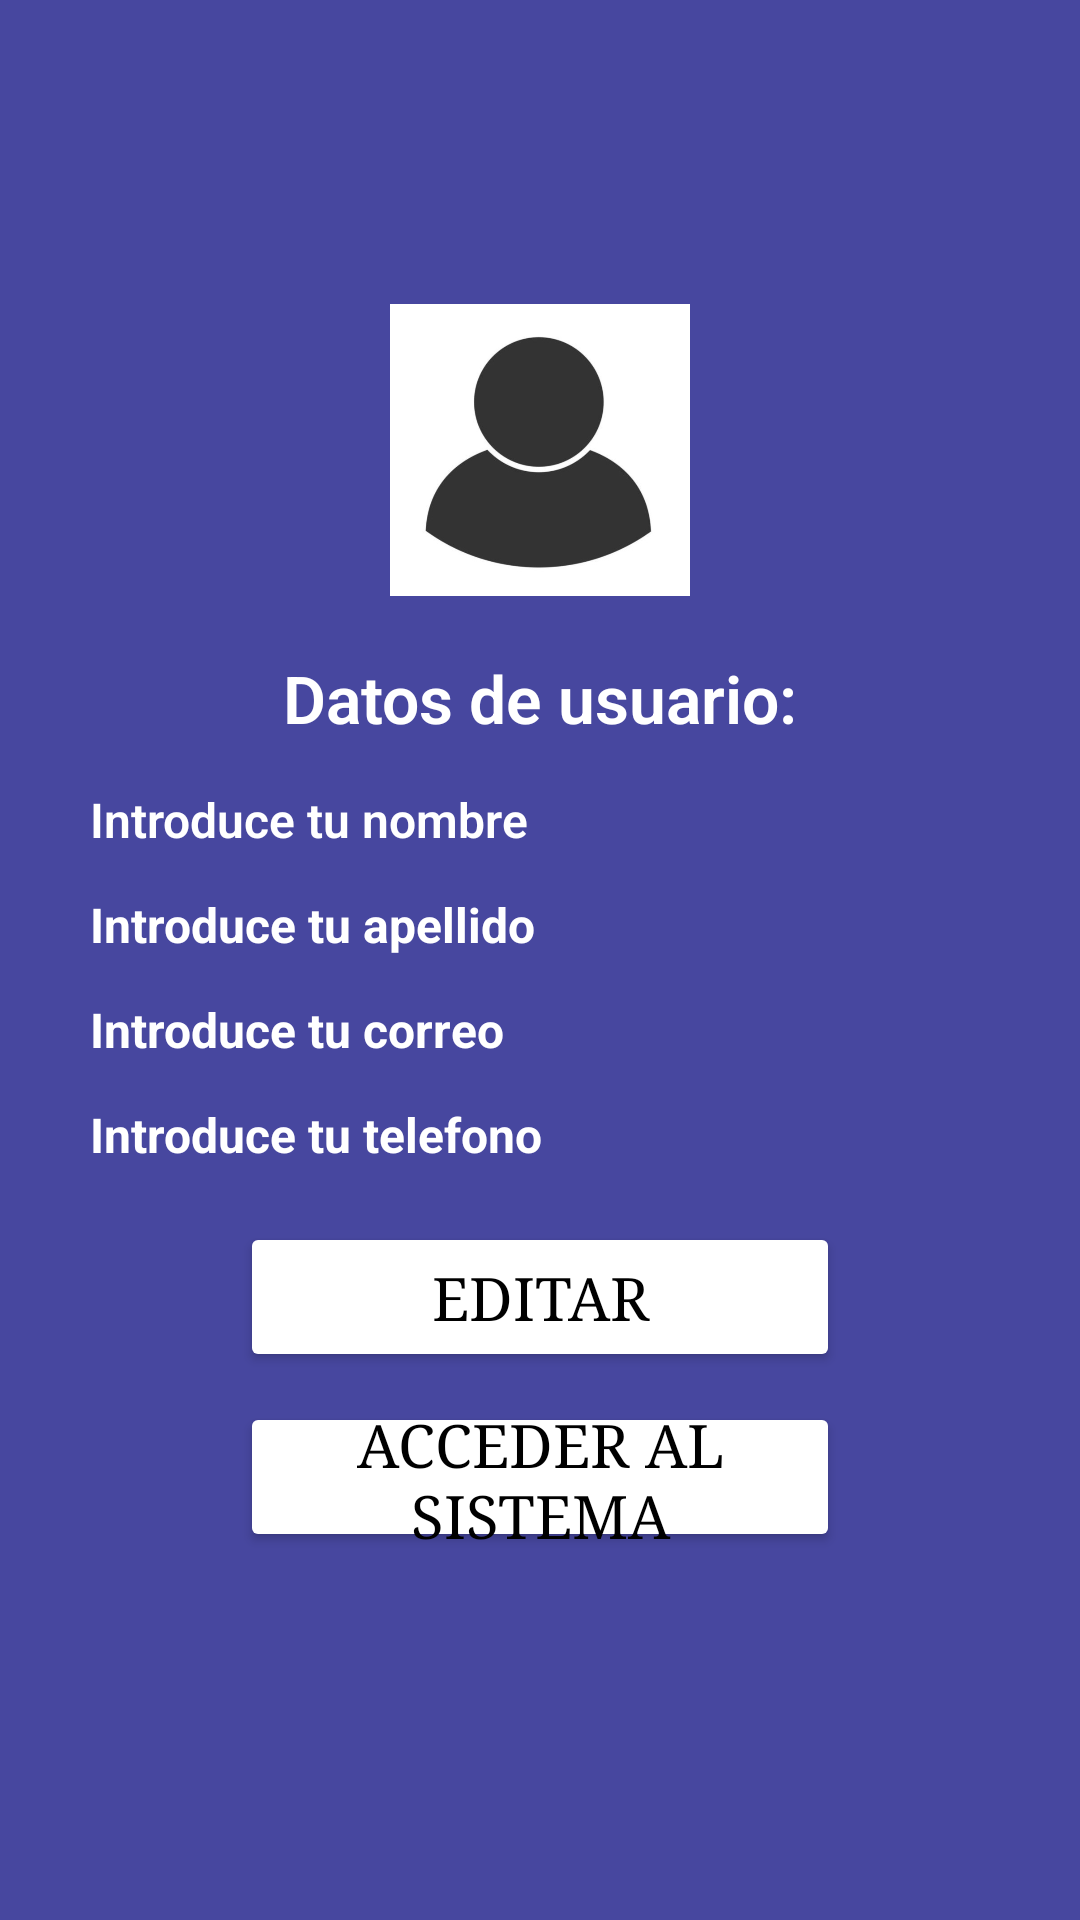

This screen was rendered from an Android layout file. Write that file and the resources it references.
<!-- AndroidManifest.xml: application theme Theme.MultiNativeApp -->
<!-- res/layout/activity_profile.xml -->
<?xml version="1.0" encoding="utf-8"?>
<ScrollView xmlns:android="http://schemas.android.com/apk/res/android"
    xmlns:app="http://schemas.android.com/apk/res-auto"
    xmlns:tools="http://schemas.android.com/tools"
    android:layout_width="match_parent"
    android:layout_height="match_parent"
    android:background="@color/bluedark"
    tools:context=".RegisterActivity">

    <LinearLayout
        android:layout_width="match_parent"
        android:layout_height="match_parent"
        android:gravity="center"
        android:orientation="vertical"
        android:paddingStart="20dp"
        android:paddingTop="100dp"
        android:paddingEnd="20dp"
        android:paddingBottom="20dp">

        <ImageView
            android:id="@+id/iv_logo_registro"
            android:layout_width="100dp"
            android:layout_height="100dp"
            android:src="@drawable/ic_user" />

        <TextView
            android:id="@+id/tv_user_profile"
            android:layout_width="match_parent"
            android:layout_height="wrap_content"
            android:layout_marginTop="18dp"
            android:fontFamily="sans-serif-light"
            android:gravity="center"
            android:text="@string/userInfo"
            android:textColor="@color/white"
            android:textSize="22dp"
            android:textStyle="bold" />

        <TextView
            android:id="@+id/tv_name"
            android:layout_width="300dp"
            android:layout_height="30dp"
            android:layout_marginTop="15dp"
            android:ems="10"
            android:fontFamily="sans-serif-light"
            android:inputType="text"
            android:text="@string/hintName"
            android:textColor="@color/white"
            android:textSize="16dp"
            android:textStyle="bold" />

        

        <TextView
            android:id="@+id/tv_lastname"
            android:layout_width="300dp"
            android:layout_height="30dp"
            android:layout_marginTop="5dp"
            android:ems="10"
            android:inputType="text"
            android:text="@string/hintLastName"
            android:textColor="@color/white"
            android:textSize="16dp"
            android:textStyle="bold" />

        <TextView
            android:id="@+id/tv_email"
            android:layout_width="300dp"
            android:layout_height="30dp"
            android:layout_marginTop="5dp"
            android:ems="10"
            android:inputType="textEmailAddress"
            android:text="@string/hintEmail"
            android:textColor="@color/white"
            android:textSize="16dp"
            android:textStyle="bold" />

        <TextView
            android:id="@+id/tv_phone"
            android:layout_width="300dp"
            android:layout_height="30dp"
            android:layout_marginTop="5dp"
            android:ems="10"
            android:inputType="number"
            android:text="@string/hintPhone"
            android:textColor="@color/white"
            android:textSize="16dp"
            android:textStyle="bold" />

        <Button
            android:id="@+id/bt_edit"
            android:layout_width="200dp"
            android:layout_height="50dp"
            android:layout_marginTop="10dp"
            android:backgroundTint="@color/white"
            android:fontFamily="serif"
            android:padding="1dp"
            android:text="@string/edit"
            android:textColor="@color/black"
            android:textSize="20dp"
            app:cornerRadius="30dp"
            app:strokeColor="@color/black"
            app:strokeWidth="3dp" />

        <Button
        android:id="@+id/bt_getaccess"
        android:layout_width="200dp"
        android:layout_height="50dp"
        android:layout_marginTop="10dp"
        android:backgroundTint="@color/white"
        android:fontFamily="serif"
        android:padding="1dp"
        android:text="@string/getAccess"
        android:textColor="@color/black"
        android:textSize="20dp"
        app:cornerRadius="30dp"
        app:strokeColor="@color/black"
        app:strokeWidth="3dp" />

    </LinearLayout>

</ScrollView>
<!-- resources referenced by this layout -->
<resources>
  <color name="black">#000000</color>
  <color name="bluedark">#47479F</color>
  <color name="white">#FFFFFF</color>
  <!-- drawable ic_user: jpg bitmap (drawable, 17567 bytes) -->
  <string name="edit">Editar</string>
  <string name="getAccess">Acceder al sistema</string>
  <string name="hintEmail">Introduce tu correo</string>
  <string name="hintLastName">Introduce tu apellido</string>
  <string name="hintName">Introduce tu nombre</string>
  <string name="hintPhone">Introduce tu telefono</string>
  <string name="userInfo">Datos de usuario:</string>
  <style name="Theme.MultiNativeApp" parent="Base.Theme.MultiNativeApp" />
  <style name="Base.Theme.MultiNativeApp" parent="Theme.Material3.DayNight.NoActionBar">
          
          
      </style>
</resources>
